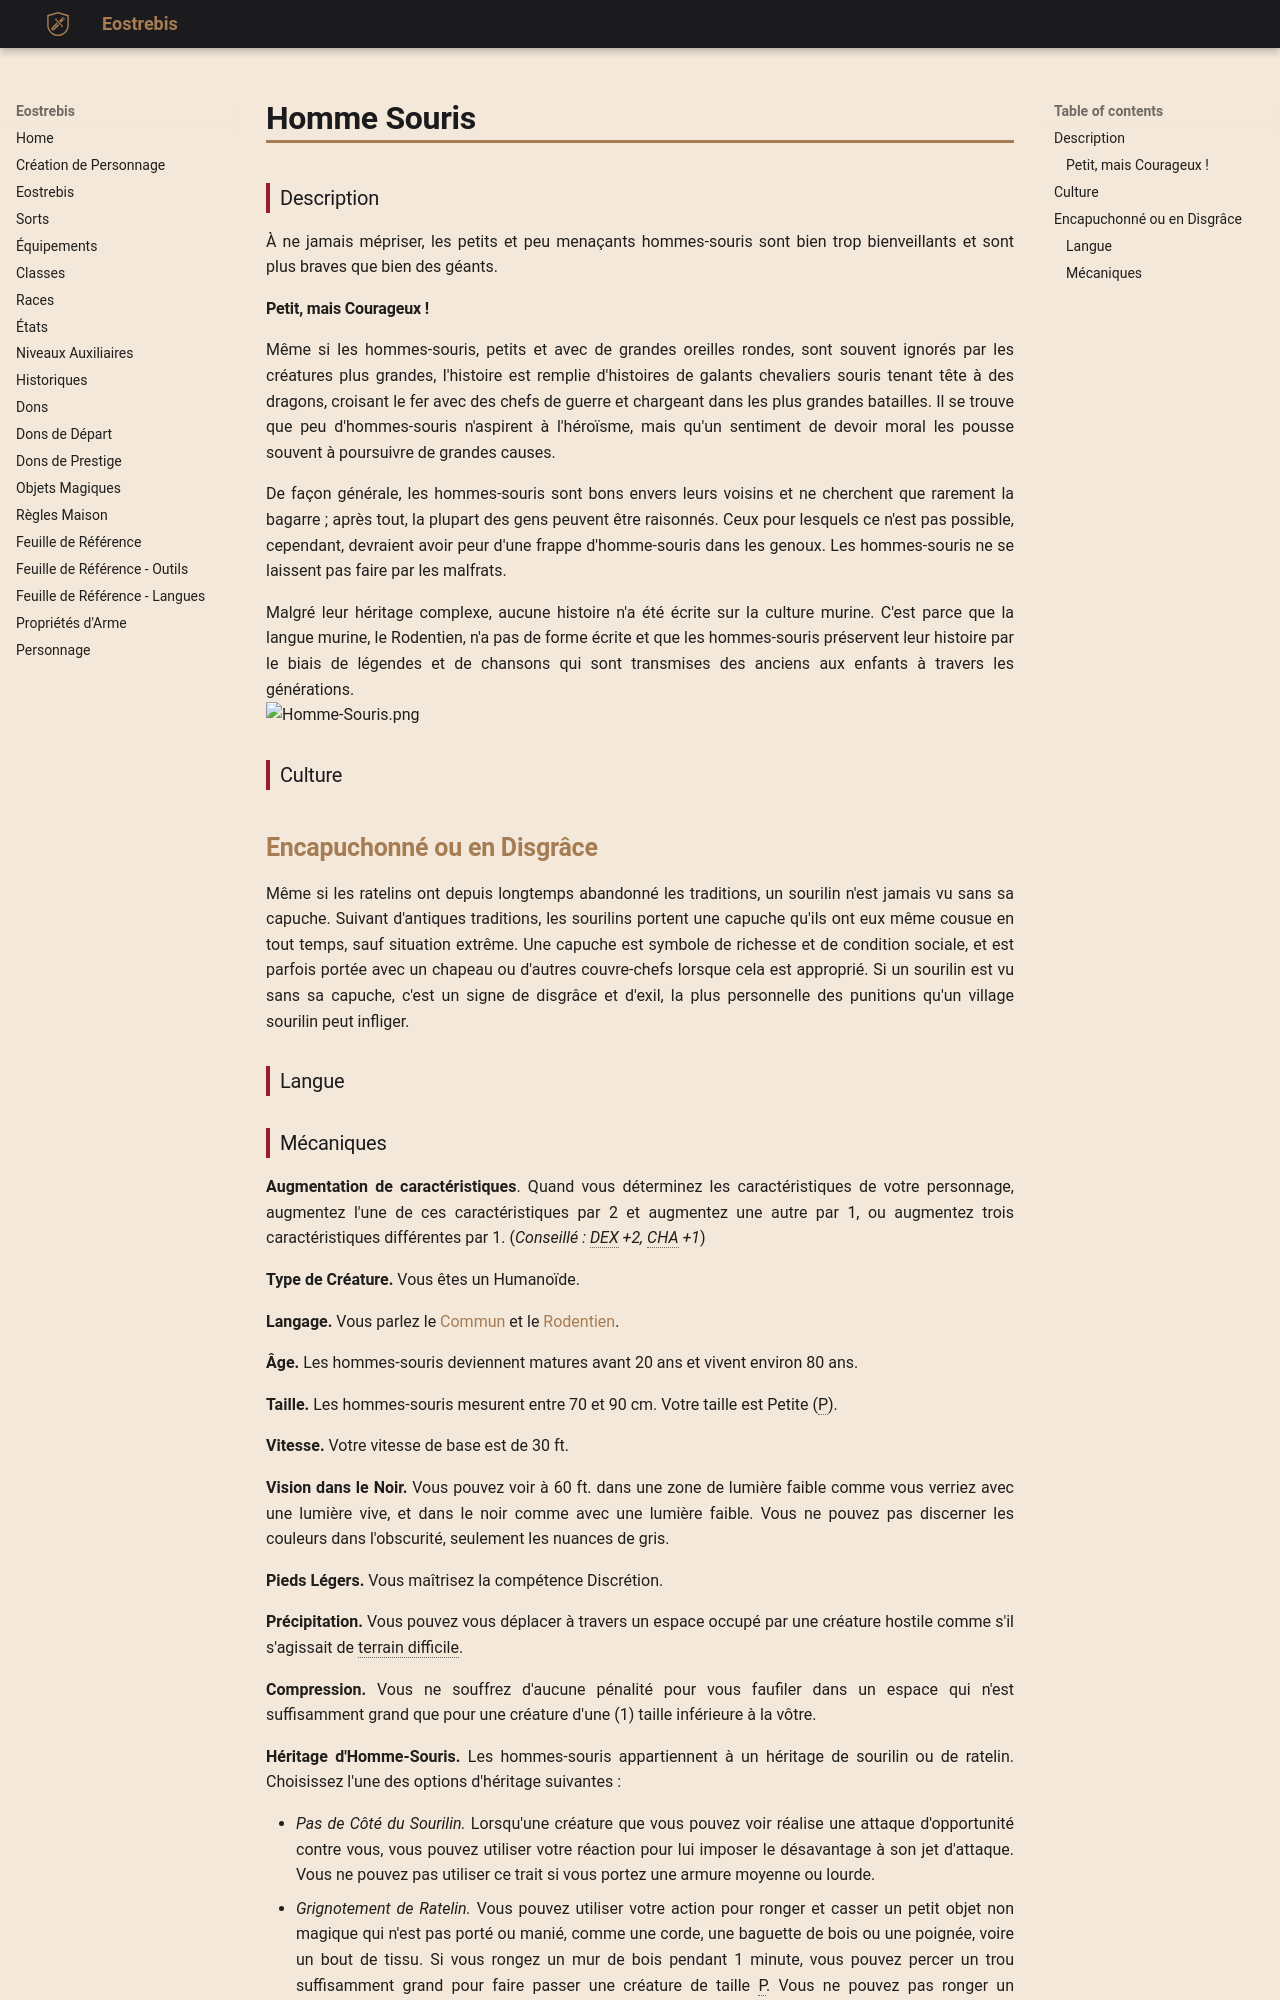

repository: Eostrebis/5e.VF · page: races/Homme-Souris/index.html · generator: mkdocs

---
subrace: true
choices:
 - Sourilin
 - Ratelin
writing_status: finished
---

### Description

À ne jamais mépriser, les petits et peu menaçants hommes-souris sont bien trop bienveillants et sont plus braves que bien des géants.

#### Petit, mais Courageux !

Même si les hommes-souris, petits et avec de grandes oreilles rondes, sont souvent ignorés par les créatures plus grandes, l'histoire est remplie d'histoires de galants chevaliers souris tenant tête à des dragons, croisant le fer avec des chefs de guerre et chargeant dans les plus grandes batailles. Il se trouve que peu d'hommes-souris n'aspirent à l'héroïsme, mais qu'un sentiment de devoir moral les pousse souvent à poursuivre de grandes causes.

De façon générale, les hommes-souris sont bons envers leurs voisins et ne cherchent que rarement la bagarre ; après tout, la plupart des gens peuvent être raisonnés. Ceux pour lesquels ce n'est pas possible, cependant, devraient avoir peur d'une frappe d'homme-souris dans les genoux. Les hommes-souris ne se laissent pas faire par les malfrats.

Malgré leur héritage complexe, aucune histoire n'a été écrite sur la culture murine. C'est parce que la langue murine, le Rodentien, n'a pas de forme écrite et que les hommes-souris préservent leur histoire par le biais de légendes et de chansons qui sont transmises des anciens aux enfants à travers les générations.
![[Homme-Souris.png]]


### Culture

## Encapuchonné ou en Disgrâce

Même si les ratelins ont depuis longtemps abandonné les traditions, un sourilin n'est jamais vu sans sa capuche. Suivant d'antiques traditions, les sourilins portent une capuche qu'ils ont eux même cousue en tout temps, sauf situation extrême. Une capuche est symbole de richesse et de condition sociale, et est parfois portée avec un chapeau ou d'autres couvre-chefs lorsque cela est approprié. Si un sourilin est vu sans sa capuche, c'est un signe de disgrâce et d'exil, la plus personnelle des punitions qu'un village sourilin peut infliger.

### Langue
